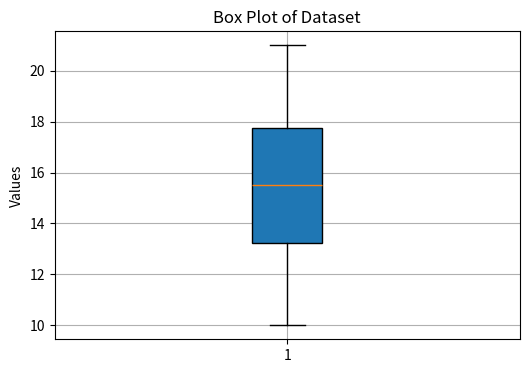

Recreate this plot in Python.
import math
from collections import Counter
import matplotlib.pyplot as plt


# Dataset
data = [12, 15, 14, 10, 18, 21, 13, 16, 19, 17]

# ---------- Helper Functions ----------

def mean(dataset):
    return sum(dataset) / len(dataset)

def median(dataset):
    sorted_data = sorted(dataset)
    n = len(sorted_data)
    mid = n // 2

    if n % 2 == 0:
        return (sorted_data[mid - 1] + sorted_data[mid]) / 2
    else:
        return sorted_data[mid]

def mode(dataset):
    counts = Counter(dataset)
    max_freq = max(counts.values())

    if max_freq == 1:
        return None  
    return [value for value, freq in counts.items() if freq == max_freq]

def data_range(dataset):
    return max(dataset) - min(dataset)

def variance(dataset):
    m = mean(dataset)
    return sum((x - m) ** 2 for x in dataset) / len(dataset)

def standard_deviation(dataset):
    return math.sqrt(variance(dataset))

def five_number_summary(dataset):
    sorted_data = sorted(dataset)
    n = len(sorted_data)
    mid = n // 2

    if n % 2 == 0:
        lower_half = sorted_data[:mid]
        upper_half = sorted_data[mid:]
    else:
        lower_half = sorted_data[:mid]
        upper_half = sorted_data[mid + 1:]

    return {
        "Min": min(sorted_data),
        "Q1": median(lower_half),
        "Median": median(sorted_data),
        "Q3": median(upper_half),
        "Max": max(sorted_data)
    }

def detect_outliers(dataset):
    summary = five_number_summary(dataset)
    q1 = summary["Q1"]
    q3 = summary["Q3"]
    iqr = q3 - q1

    lower_bound = q1 - 1.5 * iqr
    upper_bound = q3 + 1.5 * iqr

    return [x for x in dataset if x < lower_bound or x > upper_bound]

# ---------- Calculations ----------

mean_value = mean(data)
median_value = median(data)
mode_value = mode(data)
range_value = data_range(data)
variance_value = variance(data)
std_dev_value = standard_deviation(data)
summary = five_number_summary(data)
outliers = detect_outliers(data)

# ---------- Output ----------

print(f"Dataset: {data}")
print(f"Mean: {mean_value}")
print(f"Median: {median_value}")
print(f"Mode: {mode_value}")
print(f"Range: {range_value}")
print(f"Variance: {variance_value}")
print(f"Standard Deviation: {std_dev_value}\n")

print("5 Number Summary:")
print(f"Min: {summary['Min']}")
print(f"Q1: {summary['Q1']}")
print(f"Median: {summary['Median']}")
print(f"Q3: {summary['Q3']}")
print(f"Max: {summary['Max']}\n")

print(f"Outliers: {outliers}")

# ---------- Box Plot ----------
fig = plt.figure(figsize=(6, 4))
plt.boxplot(data, vert=True, patch_artist=True)

plt.title("Box Plot of Dataset")
plt.ylabel("Values")
plt.grid(True)

fig.savefig("box_plot.jpg", dpi=300, bbox_inches="tight")
plt.show()
